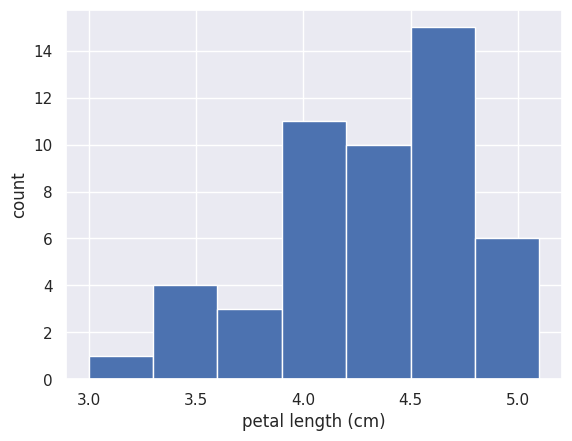

Here is the Python script that generated this plot:
import numpy as np

# Import plotting modules
import matplotlib.pyplot as plt
import seaborn as sns

versicolor_petal_length = np.array([4.7, 4.5, 4.9, 4. , 4.6, 4.5, 4.7, 3.3, 4.6, 3.9, 3.5, 4.2, 4. ,
       4.7, 3.6, 4.4, 4.5, 4.1, 4.5, 3.9, 4.8, 4. , 4.9, 4.7, 4.3, 4.4,
       4.8, 5. , 4.5, 3.5, 3.8, 3.7, 3.9, 5.1, 4.5, 4.5, 4.7, 4.4, 4.1,
       4. , 4.4, 4.6, 4. , 3.3, 4.2, 4.2, 4.2, 4.3, 3. , 4.1])

sns.set()

plt.hist(versicolor_petal_length)

# Label axes
_ = plt.xlabel('petal length (cm)')
_ = plt.ylabel('count')

plt.show()


plt.clf()

# Compute number of data points: n_data
n_data = len(versicolor_petal_length)

# Number of bins is the square root of number of data points: n_bins
n_bins = np.sqrt(n_data)

# Convert number of bins to integer: n_bins
n_bins = int(n_bins)

# Plot the histogram
plt.hist(versicolor_petal_length,bins =n_bins)

# Label axes
_ = plt.xlabel('petal length (cm)')
_ = plt.ylabel('count')

# Show histogram
plt.show()
